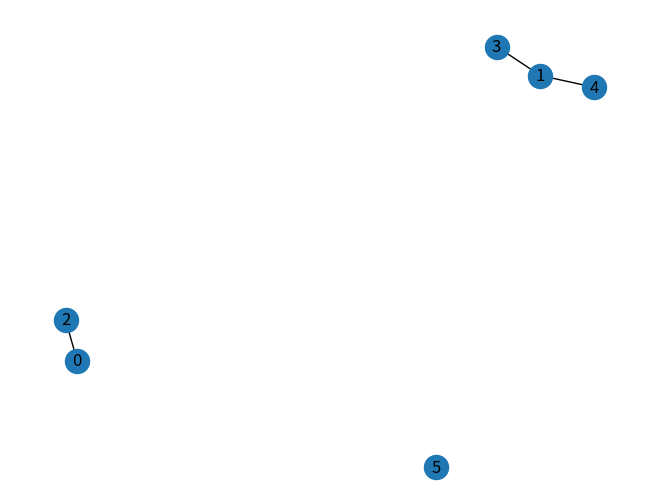

Write the Python code that produced this figure.
from copy import deepcopy
import random
import numpy as np
import math
import time
import matplotlib.pyplot as plt
import networkx as nx

#edges=[("0","1"),["1","2"],["1","3"],["1","4"],["1","5"],["2","4"],["2","3"],["2","5"],["3","4"],["3","6"],["3","8"],["6","7"],["7","8"],["5","9"],["9","10",5],["9","11",9],["9","12",3],["9","13",3],["9","14",5]]
# dic1 = {"1":1,"2":2,"4":4}
# dic2 = {"1":1,"3":3,"5":5}
edges=[["0","1"],["0","2"],["1","3"],["1","4"],["1","5"],["2","5"]]
#edges=[(0,1,2),(1,2,1),(1,3,2)]

def read_file(file_path):
    edges = []
    with open(file_path, 'r') as f:
        edges_num = 0
        while True:
            edge = f.readline()
            if not edge:
                print("total eges:", edges_num)
                break
            else:
                edges_num = edges_num + 1
                edge = edge.strip().split()
                if int(edge[0]) > int(edge[1]):
                    edges.append(list((edge[1],edge[0])))
                else:
                    edges.append(edge)
    return edges

def dictNet(edges,ver):
    net = {}
    for edge in edges:
        if edge[0] not in net.keys():
            net.setdefault(edge[0],[]).append(edge[1])
        else:
            net[edge[0]].append(edge[1])
        if edge[1] not in net.keys():
            net.setdefault(edge[1], []).append(edge[0])
        else:
            net[edge[1]].append(edge[0])
    vertice=set(net.keys())
    for s in (ver-vertice):
        net[s]=[]
    return net


def getNoLinked(net,total_node):
    L = [str(x) for x in range(total_node)]
    noLinked_set = {}
    for i in net.keys():
        dup_L = deepcopy(L)
        dup_L.remove(i)
        noLinked_list = filter(lambda n:n not in net[i],dup_L)
        newList = list(noLinked_list)
        noLinked_set[i] = newList
    print("noLinked：", noLinked_set)

def devide_train_and_test_set(edges,ratio):
    dup_edges = deepcopy(edges)
    test_set_num = int(len(edges)*ratio)
    test_set = random.sample(edges,test_set_num)
    train_set = list(filter(lambda n: n not in test_set, dup_edges))
    return train_set,test_set


def getDictDegree(net):
    degree = {}
    for i in net:
        degree[i] = len(net[i])
    return degree

# 传入一个节点的邻居的度，得到这个节点的 h-indice
def H(real):
    h=0
    r = sorted(real,reverse=True)
    for i in range(1,len(real)+1):
        if i>r[i-1]:
            h=i-1
            break
        if i==r[i-1] or i==len(real):
            h=i
            break
    return h

#cur 是字典形式存储的当前图的结构， degreeDict 是字典形式存储当前图每个节点的度
def getHIndice(cur,degreeDict,c):
    HIndice = {}
    order = 0
    HIndice["h(%s)"%order]=degreeDict
    indice = []
    for order in range(1,10):
        Hn = {}
        for i in cur:
            for j in cur[i]:
                indice.append(HIndice["h({a})".format(a=order-1)][j])
            h = H(indice)
            Hn[i] = h
            indice.clear()
        #print(Hn)
        HIndice["h({b})".format(b=order)]=Hn
        if Hn==c:
            break
    return HIndice

def getCore(net,degreeDict):
    cur=deepcopy(net)
    c={}
    for i in cur:
        if len(cur[i]) == 0:
            c[i] = 0
            cur.pop(i)
        else:
            c[i]=1
    for core in range(2,10):
        while True:
            for j in list(cur.keys()):
                if degreeDict[j]<core:
                    for index in cur:
                        if j in cur[index]:
                            cur[index].remove(j)
                    cur.pop(j)
            temp=getDictDegree(cur)
            if temp==degreeDict:
                break
            degreeDict=temp
        for item in cur:
            c[item]=core
        if len(cur)==0:
            break
    return c

#传入测试集和未连接边的 {预测边:连接概率} 的字典关系，得到AUC
def getAUC(test_set,info):
    t1=time.time()
    auc = 0
    test_set_score_info = []
    noLinked_set_score_info = []
    for i in info.keys():
        if list(i) in test_set:
            test_set_score_info.append(info[i])
        else:
            noLinked_set_score_info.append(info[i])
    len_test = len(test_set_score_info)
    print("len_test------>",len_test)
    len_noLinked = len(noLinked_set_score_info)
    print("len_nolinked-------->",len_noLinked)
    print("info------>",len(info.keys()))
    test_list=sorted(test_set_score_info)
    noLinked_list = sorted(noLinked_set_score_info)
    for t in test_list:
        for n in noLinked_list:
            if t==n:
                auc = auc+0.5
            elif t>n:
                auc = auc+1
            else:
                break
    auc = auc/(len_test*len_noLinked)
    t2=time.time()
    print("AUC_time:",t2-t1)
    return auc

def createAdj(vertice,cur):
    len_vertice = len(vertice)
    init = np.zeros((len_vertice,len_vertice))
    for v in cur:
        for adj in cur[v]:
            init[int(v)][int(adj)] = 1
    return init

def getVertice(edges):
    vertice = []
    for v in edges:
        vertice = vertice+v
    return set(vertice)


def CN(adjMatrix,vertice,cur):
    CN_info = {}
    set_ver = set(vertice)
    square = adjMatrix.dot(adjMatrix)
    for v in vertice:
        notDirecLinked = set_ver-set(cur[v])
        for n in notDirecLinked:
            if int(n)>int(v):
                CN_info[(v,n)]=square[int(v)][int(n)]
    return CN_info


def AA_RA(G):
    AA_info={}
    RA_info={}
    AA=nx.adamic_adar_index(G)
    for n,v,p in AA:
        if int(n)>int(v):
            AA_info[(v,n)]=p
        else:
            AA_info[(n,v)]=p
    RA=nx.resource_allocation_index(G)
    for i,j,k in RA:
        if int(i)>int(j):
            RA_info[(j,i)]=k
        else:
            RA_info[(i,j)]=k
    return AA_info,RA_info

def LRW():
    pass

G=nx.Graph()

tr,te=devide_train_and_test_set(edges,0.5)
print("te:",te)
G.add_edges_from(tr)
nodes= set(G.nodes())
v=set(getVertice(edges))
print("discard_nodes:",v-nodes)
G.add_nodes_from(v-nodes)
AA,RA=AA_RA(G)
print("AA:",AA)
print("RA:",RA)
print(getAUC(te,AA))
plt.figure()
nx.draw(G,with_labels=True)
plt.show()
